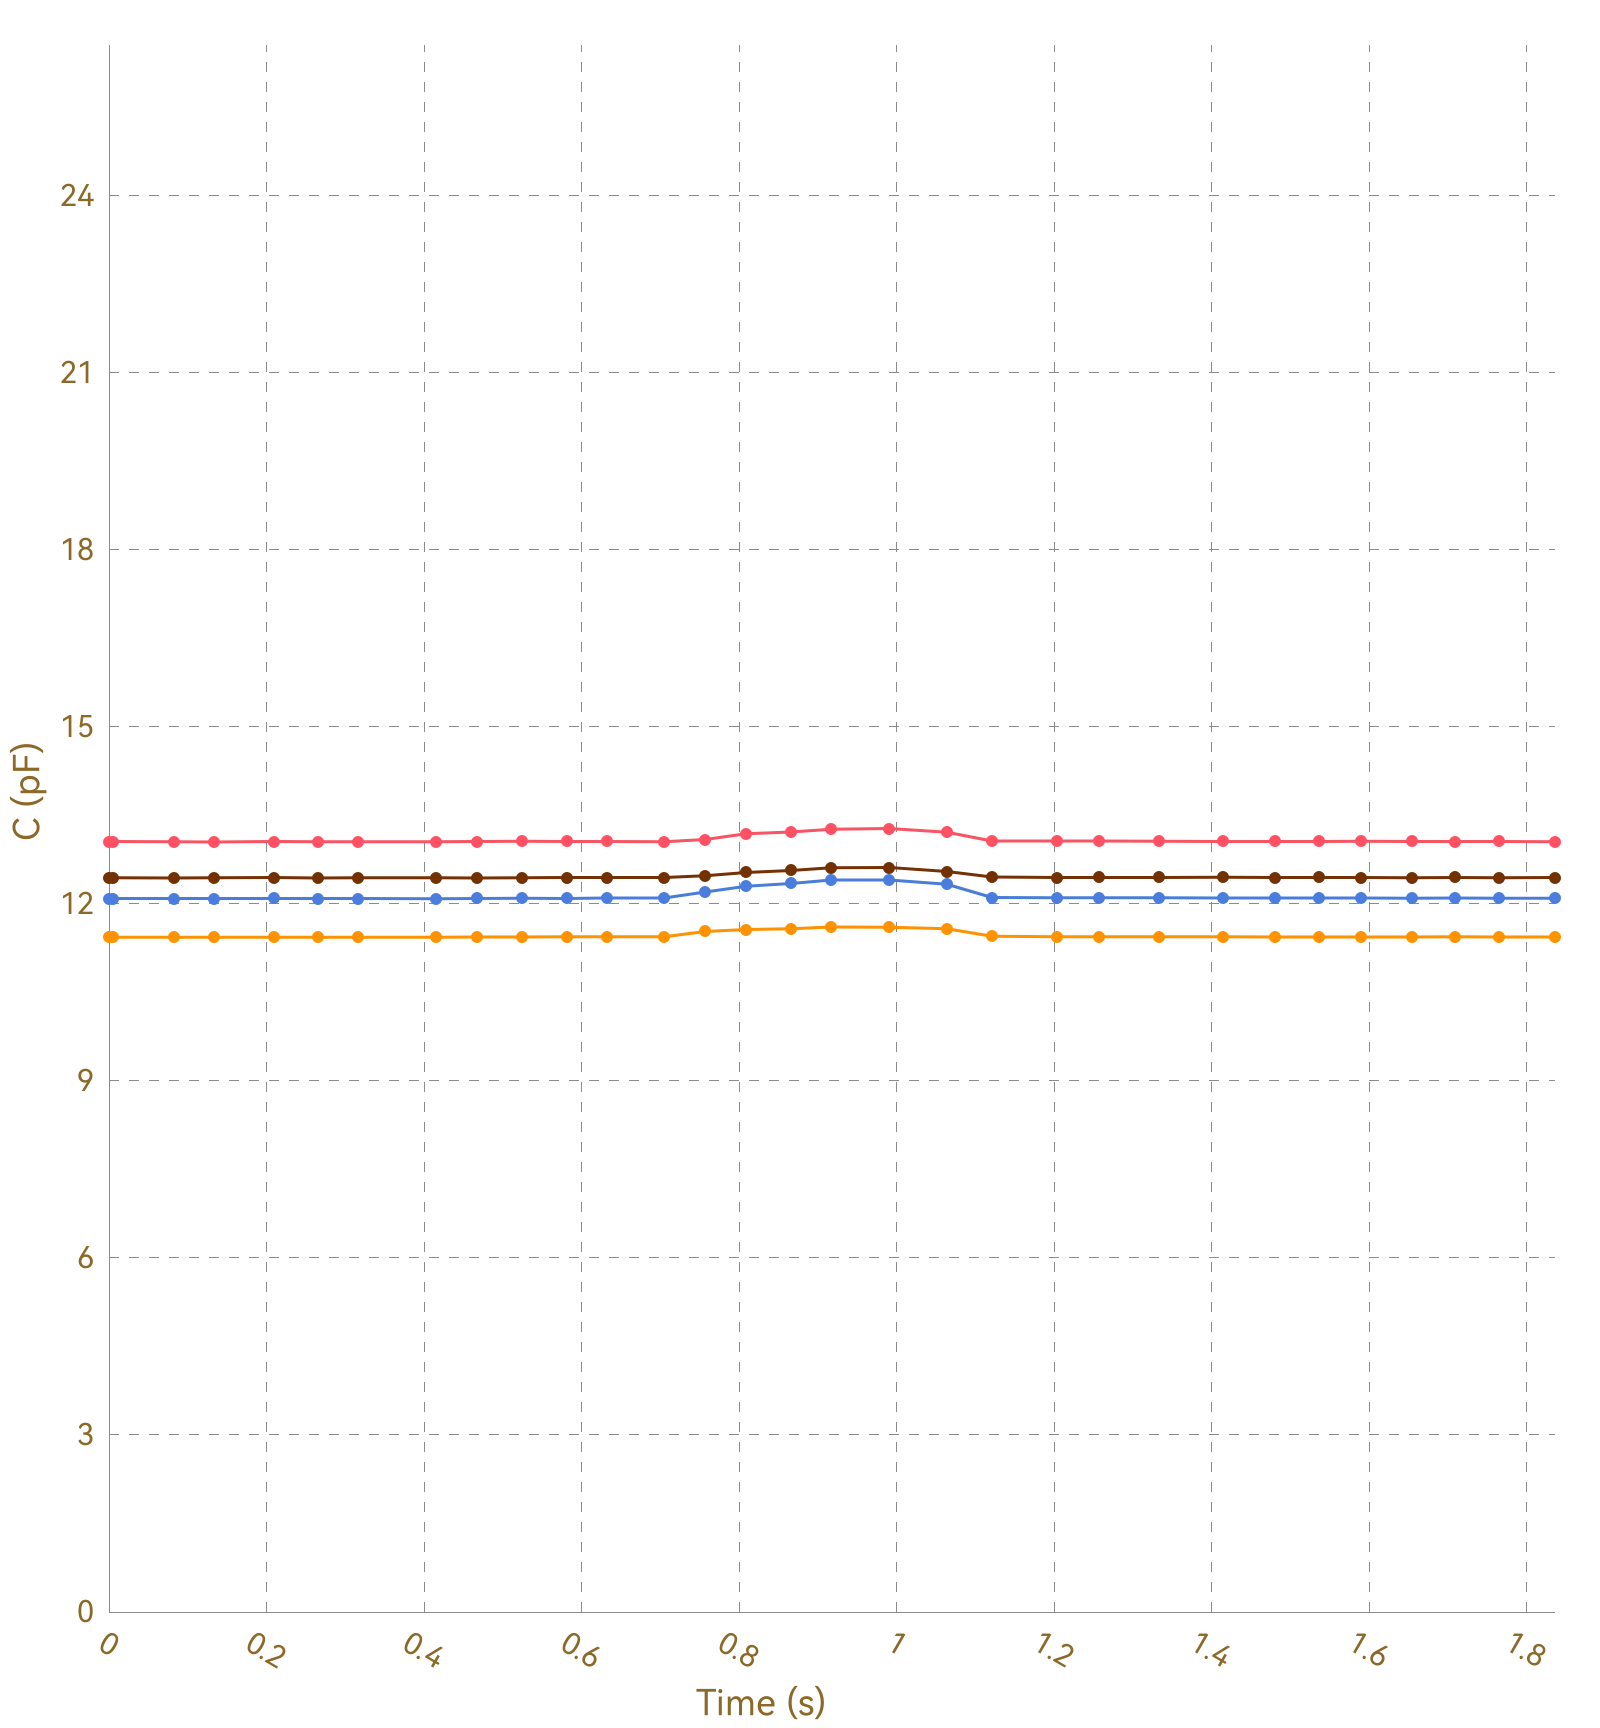

The table this chart was drawn from, first rows:
, Ch1, , Ch2, , Ch3, , Ch4, , Ch5, , Ch6, , Ch7, , Ch8, 
Time (s), C (pF), ΔC/C0 (%), C (pF), ΔC/C0 (%), C (pF), ΔC/C0 (%), C (pF), ΔC/C0 (%), C (pF), ΔC/C0 (%), C (pF), ΔC/C0 (%), C (pF), ΔC/C0 (%), C (pF), ΔC/C0 (%)
0.005, 13.05, 0.0000, 11.43, 0.0000, 12.08, 0.0000, 12.44, 0.0000, OL, OL, OL, OL, OL, OL, 0.0000, 0.0000
0.008, 13.05, 0.0000, 11.43, 0.0000, 12.08, 0.0000, 12.43, 0.0000, OL, OL, OL, OL, OL, OL, 0.0000, 0.0000
0.010, 13.05, 0.0000, 11.43, 0.0000, 12.09, 0.0000, 12.44, 0.0000, OL, OL, OL, OL, OL, OL, 0.0000, 0.0000
0.012, 13.05, 0.0000, 11.43, 0.0000, 12.08, 0.0000, 12.44, 0.0000, OL, OL, OL, OL, OL, OL, 0.0000, 0.0000
0.043, 13.05, 0.0000, 11.43, 0.0000, 12.09, 0.0000, 12.44, 0.0000, OL, OL, OL, OL, OL, OL, 0.0000, 0.0000
0.046, 13.05, 0.0000, 11.43, 0.0000, 12.09, 0.0000, 12.43, 0.0000, OL, OL, OL, OL, OL, OL, 0.0000, 0.0000
0.049, 13.05, 0.0000, 11.43, 0.0000, 12.09, 0.0000, 12.44, 0.0000, OL, OL, OL, OL, OL, OL, 0.0000, 0.0000
0.051, 13.05, 0.0000, 11.43, 0.0000, 12.08, 0.0000, 12.44, 0.0000, OL, OL, OL, OL, OL, OL, 0.0000, 0.0000
0.082, 13.05, 0.0000, 11.43, 0.0000, 12.09, 0.0000, 12.44, 0.0000, OL, OL, OL, OL, OL, OL, 0.0000, 0.0000
0.088, 13.05, 0.0000, 11.43, 0.0000, 12.09, 0.0000, 12.44, 0.0000, OL, OL, OL, OL, OL, OL, 0.0000, 0.0000
0.096, 13.05, 0.0000, 11.43, 0.0000, 12.08, 0.0000, 12.44, 0.0000, OL, OL, OL, OL, OL, OL, 0.0000, 0.0000
0.129, 13.05, 0.0000, 11.43, 0.0000, 12.09, 0.0000, 12.44, 0.0000, OL, OL, OL, OL, OL, OL, 0.0000, 0.0000
0.133, 13.05, 0.0000, 11.43, 0.0000, 12.09, 0.0000, 12.43, 0.0000, OL, OL, OL, OL, OL, OL, 0.0000, 0.0000
0.136, 13.05, 0.0000, 11.43, 0.0000, 12.09, 0.0000, 12.43, 0.0000, OL, OL, OL, OL, OL, OL, 0.0000, 0.0000
0.139, 13.05, 0.0000, 11.44, 0.0000, 12.09, 0.0000, 12.44, 0.0000, OL, OL, OL, OL, OL, OL, 0.0000, 0.0000
0.141, 13.05, 0.0000, 11.43, 0.0000, 12.09, 0.0000, 12.44, 0.0000, OL, OL, OL, OL, OL, OL, 0.0000, 0.0000
0.171, 13.05, 0.0000, 11.43, 0.0000, 12.09, 0.0000, 12.44, 0.0000, OL, OL, OL, OL, OL, OL, 0.0000, 0.0000
0.175, 13.06, 0.0000, 11.43, 0.0000, 12.09, 0.0000, 12.43, 0.0000, OL, OL, OL, OL, OL, OL, 0.0000, 0.0000
0.178, 13.05, 0.0000, 11.43, 0.0000, 12.09, 0.0000, 12.43, 0.0000, OL, OL, OL, OL, OL, OL, 0.0000, 0.0000
0.180, 13.05, 0.0000, 11.43, 0.0000, 12.08, 0.0000, 12.43, 0.0000, OL, OL, OL, OL, OL, OL, 0.0000, 0.0000
0.210, 13.05, 0.0000, 11.43, 0.0000, 12.09, 0.0000, 12.44, 0.0000, OL, OL, OL, OL, OL, OL, 0.0000, 0.0000
0.214, 13.05, 0.0000, 11.44, 0.0000, 12.09, 0.0000, 12.44, 0.0000, OL, OL, OL, OL, OL, OL, 0.0000, 0.0000
0.216, 13.05, 0.0000, 11.43, 0.0000, 12.08, 0.0000, 12.44, 0.0000, OL, OL, OL, OL, OL, OL, 0.0000, 0.0000
0.225, 13.06, 0.0000, 11.44, 0.0000, 12.09, 0.0000, 12.44, 0.0000, OL, OL, OL, OL, OL, OL, 0.0000, 0.0000
0.265, 13.05, 0.0000, 11.43, 0.0000, 12.09, 0.0000, 12.44, 0.0000, OL, OL, OL, OL, OL, OL, 0.0000, 0.0000
0.269, 13.05, 0.0000, 11.43, 0.0000, 12.09, 0.0000, 12.44, 0.0000, OL, OL, OL, OL, OL, OL, 0.0000, 0.0000
0.271, 13.05, 0.0000, 11.44, 0.0000, 12.09, 0.0000, 12.44, 0.0000, OL, OL, OL, OL, OL, OL, 0.0000, 0.0000
0.274, 13.06, 0.0000, 11.43, 0.0000, 12.09, 0.0000, 12.44, 0.0000, OL, OL, OL, OL, OL, OL, 0.0000, 0.0000
0.276, 13.05, 0.0000, 11.43, 0.0000, 12.09, 0.0000, 12.44, 0.0000, OL, OL, OL, OL, OL, OL, 0.0000, 0.0000
0.280, 13.05, 0.0000, 11.43, 0.0000, 12.09, 0.0000, 12.44, 0.0000, OL, OL, OL, OL, OL, OL, 0.0000, 0.0000
0.310, 13.05, 0.0000, 11.43, 0.0000, 12.09, 0.0000, 12.43, 0.0000, OL, OL, OL, OL, OL, OL, 0.0000, 0.0000
0.314, 13.05, 0.0000, 11.44, 0.0000, 12.09, 0.0000, 12.44, 0.0000, OL, OL, OL, OL, OL, OL, 0.0000, 0.0000
0.316, 13.05, 0.0000, 11.43, 0.0000, 12.09, 0.0000, 12.44, 0.0000, OL, OL, OL, OL, OL, OL, 0.0000, 0.0000
0.319, 13.05, 0.0000, 11.43, 0.0000, 12.09, 0.0000, 12.44, 0.0000, OL, OL, OL, OL, OL, OL, 0.0000, 0.0000
0.350, 13.05, 0.0000, 11.44, 0.0000, 12.09, 0.0000, 12.44, 0.0000, OL, OL, OL, OL, OL, OL, 0.0000, 0.0000
0.354, 13.05, 0.0000, 11.43, 0.0000, 12.09, 0.0000, 12.44, 0.0000, OL, OL, OL, OL, OL, OL, 0.0000, 0.0000
0.363, 13.05, 0.0000, 11.44, 0.0000, 12.09, 0.0000, 12.44, 0.0000, OL, OL, OL, OL, OL, OL, 0.0000, 0.0000
0.365, 13.06, 0.0000, 11.43, 0.0000, 12.09, 0.0000, 12.43, 0.0000, OL, OL, OL, OL, OL, OL, 0.0000, 0.0000
0.415, 13.05, 0.0000, 11.43, 0.0000, 12.09, 0.0000, 12.44, 0.0000, OL, OL, OL, OL, OL, OL, 0.0000, 0.0000
0.419, 13.06, 0.0000, 11.43, 0.0000, 12.09, 0.0000, 12.44, 0.0000, OL, OL, OL, OL, OL, OL, 0.0000, 0.0000
0.421, 13.05, 0.0000, 11.43, 0.0000, 12.09, 0.0000, 12.43, 0.0000, OL, OL, OL, OL, OL, OL, 0.0000, 0.0000
0.446, 13.05, 0.0000, 11.43, 0.0000, 12.09, 0.0000, 12.44, 0.0000, OL, OL, OL, OL, OL, OL, 0.0000, 0.0000
0.449, 13.05, 0.0000, 11.44, 0.0000, 12.08, 0.0000, 12.44, 0.0000, OL, OL, OL, OL, OL, OL, 0.0000, 0.0000
0.467, 13.05, 0.0000, 11.43, 0.0000, 12.09, 0.0000, 12.44, 0.0000, OL, OL, OL, OL, OL, OL, 0.0000, 0.0000
0.470, 13.05, 0.0000, 11.43, 0.0000, 12.09, 0.0000, 12.44, 0.0000, OL, OL, OL, OL, OL, OL, 0.0000, 0.0000
0.476, 13.05, 0.0000, 11.44, 0.0000, 12.09, 0.0000, 12.44, 0.0000, OL, OL, OL, OL, OL, OL, 0.0000, 0.0000
0.479, 13.05, 0.0000, 11.43, 0.0000, 12.09, 0.0000, 12.44, 0.0000, OL, OL, OL, OL, OL, OL, 0.0000, 0.0000
0.481, 13.05, 0.0000, 11.43, 0.0000, 12.09, 0.0000, 12.44, 0.0000, OL, OL, OL, OL, OL, OL, 0.0000, 0.0000
0.484, 13.05, 0.0000, 11.44, 0.0000, 12.09, 0.0000, 12.44, 0.0000, OL, OL, OL, OL, OL, OL, 0.0000, 0.0000
0.492, 13.05, 0.0000, 11.44, 0.0000, 12.09, 0.0000, 12.43, 0.0000, OL, OL, OL, OL, OL, OL, 0.0000, 0.0000
0.495, 13.05, 0.0000, 11.44, 0.0000, 12.09, 0.0000, 12.44, 0.0000, OL, OL, OL, OL, OL, OL, 0.0000, 0.0000
0.525, 13.05, 0.0000, 11.44, 0.0000, 12.09, 0.0000, 12.43, 0.0000, OL, OL, OL, OL, OL, OL, 0.0000, 0.0000
0.529, 13.05, 0.0000, 11.44, 0.0000, 12.09, 0.0000, 12.44, 0.0000, OL, OL, OL, OL, OL, OL, 0.0000, 0.0000
0.532, 13.05, 0.0000, 11.44, 0.0000, 12.09, 0.0000, 12.44, 0.0000, OL, OL, OL, OL, OL, OL, 0.0000, 0.0000
0.536, 13.05, 0.0000, 11.44, 0.0000, 12.09, 0.0000, 12.44, 0.0000, OL, OL, OL, OL, OL, OL, 0.0000, 0.0000
0.540, 13.05, 0.0000, 11.44, 0.0000, 12.09, 0.0000, 12.44, 0.0000, OL, OL, OL, OL, OL, OL, 0.0000, 0.0000
0.571, 13.05, 0.0000, 11.44, 0.0000, 12.09, 0.0000, 12.44, 0.0000, OL, OL, OL, OL, OL, OL, 0.0000, 0.0000
0.575, 13.05, 0.0000, 11.44, 0.0000, 12.09, 0.0000, 12.44, 0.0000, OL, OL, OL, OL, OL, OL, 0.0000, 0.0000
0.581, 13.06, 0.0000, 11.44, 0.0000, 12.09, 0.0000, 12.44, 0.0000, OL, OL, OL, OL, OL, OL, 0.0000, 0.0000
... 135 more rows
